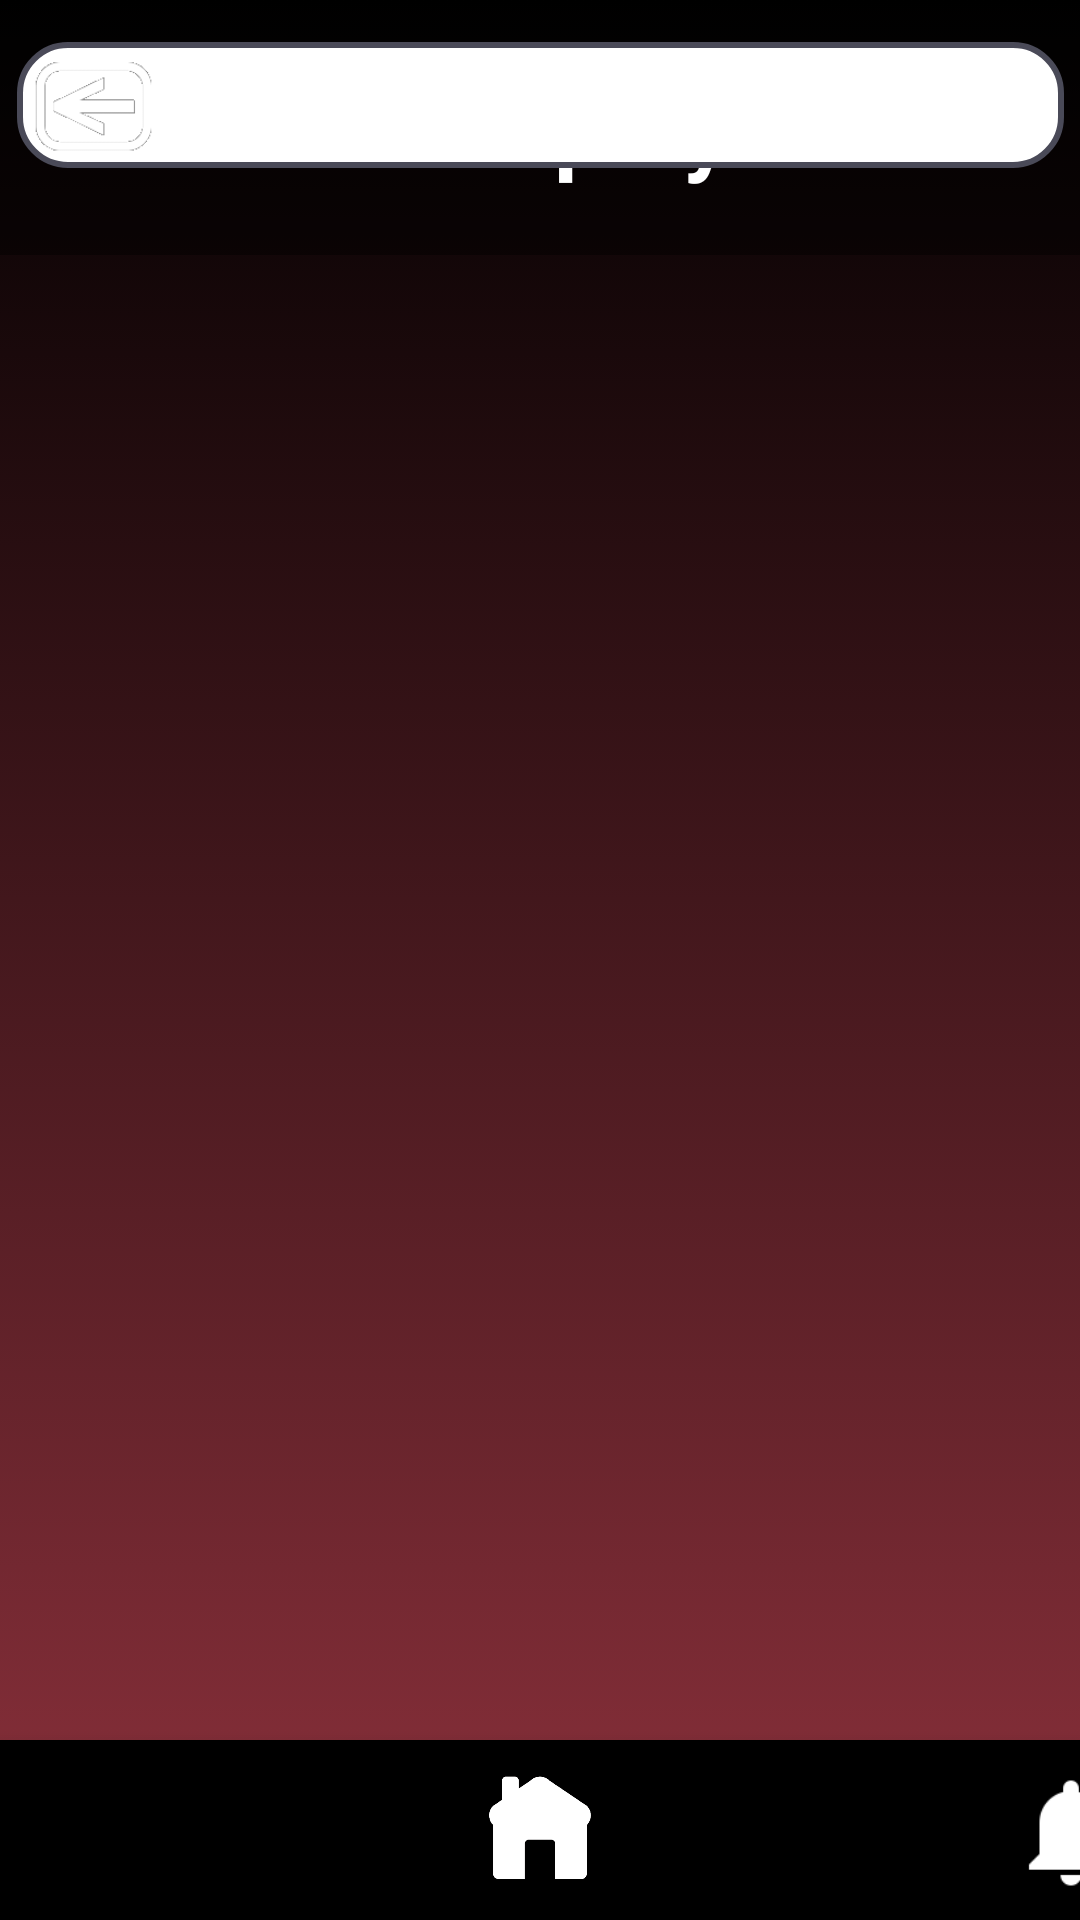

This screen was rendered from an Android layout file. Write that file and the resources it references.
<!-- AndroidManifest.xml: application theme Theme.COMP2000CS -->
<!-- res/layout/activity_admin_employees.xml -->
<?xml version="1.0" encoding="utf-8"?>
<androidx.constraintlayout.widget.ConstraintLayout
    xmlns:android="http://schemas.android.com/apk/res/android"
    xmlns:app="http://schemas.android.com/apk/res-auto"
    xmlns:tools="http://schemas.android.com/tools"
    android:id="@+id/main"
    android:layout_width="match_parent"
    android:layout_height="match_parent"
    tools:context=".AdminEmployees"
    android:background="@drawable/gradient"
    >


    <TextView
        android:id="@+id/yourEmployees"
        android:text="@string/your_employees_tab"

        android:layout_width="match_parent"
        android:layout_height="85dp"
        android:background="#72000000"
        android:paddingLeft="10dp"
        android:paddingRight="10dp"
        android:textColor="#ffffff"
        android:textSize="31sp"
        android:textStyle="bold"
        android:textAlignment="center"
        android:gravity="center"

        tools:layout_editor_absoluteX="-1dp"
        tools:layout_editor_absoluteY="0dp"

        app:layout_constraintEnd_toEndOf="parent"
        app:layout_constraintStart_toStartOf="parent"
        app:layout_constraintTop_toTopOf="parent"
        />






    <com.google.android.material.bottomnavigation.BottomNavigationView
        android:id="@+id/bottomNavigationView"
        android:layout_width="match_parent"
        android:layout_height="60dp"
        android:background="#000000"
        android:maxWidth="600dp"
        app:layout_constraintBottom_toBottomOf="parent"
        app:layout_constraintEnd_toEndOf="parent"
        app:layout_constraintStart_toStartOf="parent"
        tools:ignore="VisualLintBottomNav">


        <ImageView
            android:id="@+id/imageView3"
            android:layout_width="42dp"
            android:layout_height="50dp"
            android:layout_marginHorizontal="336dp"

            android:layout_marginVertical="6dp"
            android:contentDescription="@string/notifs_image"

            app:srcCompat="@drawable/notifsbell" />

        <ImageView
            android:id="@+id/imageView2"
            android:layout_width="61dp"
            android:layout_height="40dp"

            android:layout_marginHorizontal="24dp"

            android:layout_marginVertical="11dp"
            android:contentDescription="@string/settings_image"

            app:srcCompat="@drawable/settingsicon" />


        <ImageView
            android:id="@+id/imageView4"
            android:layout_width="55dp"
            android:layout_height="45dp"
            android:layout_gravity="center"

            android:contentDescription="@drawable/homeicon"

            app:srcCompat="@drawable/homeicon"
            tools:layout_editor_absoluteX="155dp"
            tools:layout_editor_absoluteY="343dp" />


    </com.google.android.material.bottomnavigation.BottomNavigationView>

    <SearchView
        android:id="@+id/searchview"
        android:layout_width="349dp"
        android:layout_height="42dp"
        android:paddingBottom="100dp"

        android:layout_marginBottom="584dp"


        android:background="@drawable/rounded_button"
        app:layout_constraintBottom_toBottomOf="parent"
        app:layout_constraintEnd_toEndOf="parent"

        app:layout_constraintStart_toStartOf="parent" />

    <ImageButton
        android:id="@+id/imageButton"
        android:layout_width="62dp"

        android:layout_height="40dp"
        android:layout_marginTop="16dp"

        android:background="@null"

        android:contentDescription="@string/backButton"
        android:scaleType="fitCenter"

        app:layout_constraintEnd_toEndOf="parent"
        app:layout_constraintHorizontal_bias="0.0"
        app:layout_constraintStart_toStartOf="parent"
        app:layout_constraintTop_toTopOf="parent"
        app:srcCompat="@drawable/backicon"
        tools:ignore="TouchTargetSizeCheck" />





        <androidx.recyclerview.widget.RecyclerView
        android:id="@+id/recyclerViewEmployees"
        android:layout_width="match_parent"
        android:layout_height="0dp"
            android:layout_marginTop="40dp"



        app:layout_constraintTop_toBottomOf="@id/searchview"
        app:layout_constraintBottom_toTopOf="@id/bottomNavigationView"
        app:layout_constraintEnd_toEndOf="parent"
        app:layout_constraintStart_toStartOf="parent"



        />

</androidx.constraintlayout.widget.ConstraintLayout>
<!-- resources referenced by this layout -->
<resources>
  <!-- drawable backicon: png bitmap (drawable, 1709 bytes) -->
  <!-- drawable gradient (drawable) -->
  <?xml version="1.0" encoding="utf-8"?>
  <selector xmlns:android="http://schemas.android.com/apk/res/android">
  
      <item>
  
  <shape>
  
  
              <gradient
                  android:startColor="#8D313C"
                  android:endColor="#000000"
                  android:angle="90"
                  android:type="linear" />
  
  
  </shape>
  
  
  
      </item>
  
  
  
  
  
  
  
  
  
  
  
  
  
  
  
  
  
  </selector>
  <!-- drawable homeicon: png bitmap (drawable, 2085 bytes) -->
  <!-- drawable notifsbell: png bitmap (drawable, 706 bytes) -->
  <!-- drawable rounded_button (drawable) -->
  <?xml version="1.0" encoding="utf-8"?>
  <shape xmlns:android="http://schemas.android.com/apk/res/android">
      
      <solid android:color="#FFFFFF"/> 
  
  
      <corners android:radius="16dp"/>
  
      
      <padding
          android:left="10dp"
          android:top="10dp"
          android:right="10dp"
          android:bottom="10dp" />
  
      
      <stroke
          android:width="2dp"
          android:color="#4A4A58"/> 
  </shape>
  <string name="backButton">Back</string>
  <string name="notifs_image">Notification icon</string>
  <string name="settings_image">Settings icon</string>
  <string name="your_employees_tab">Your Employees</string>
  <style name="Theme.COMP2000CS" parent="Base.Theme.COMP2000CS" />
  <style name="Base.Theme.COMP2000CS" parent="Theme.AppCompat.Light.NoActionBar">
          
          
      </style>
</resources>
